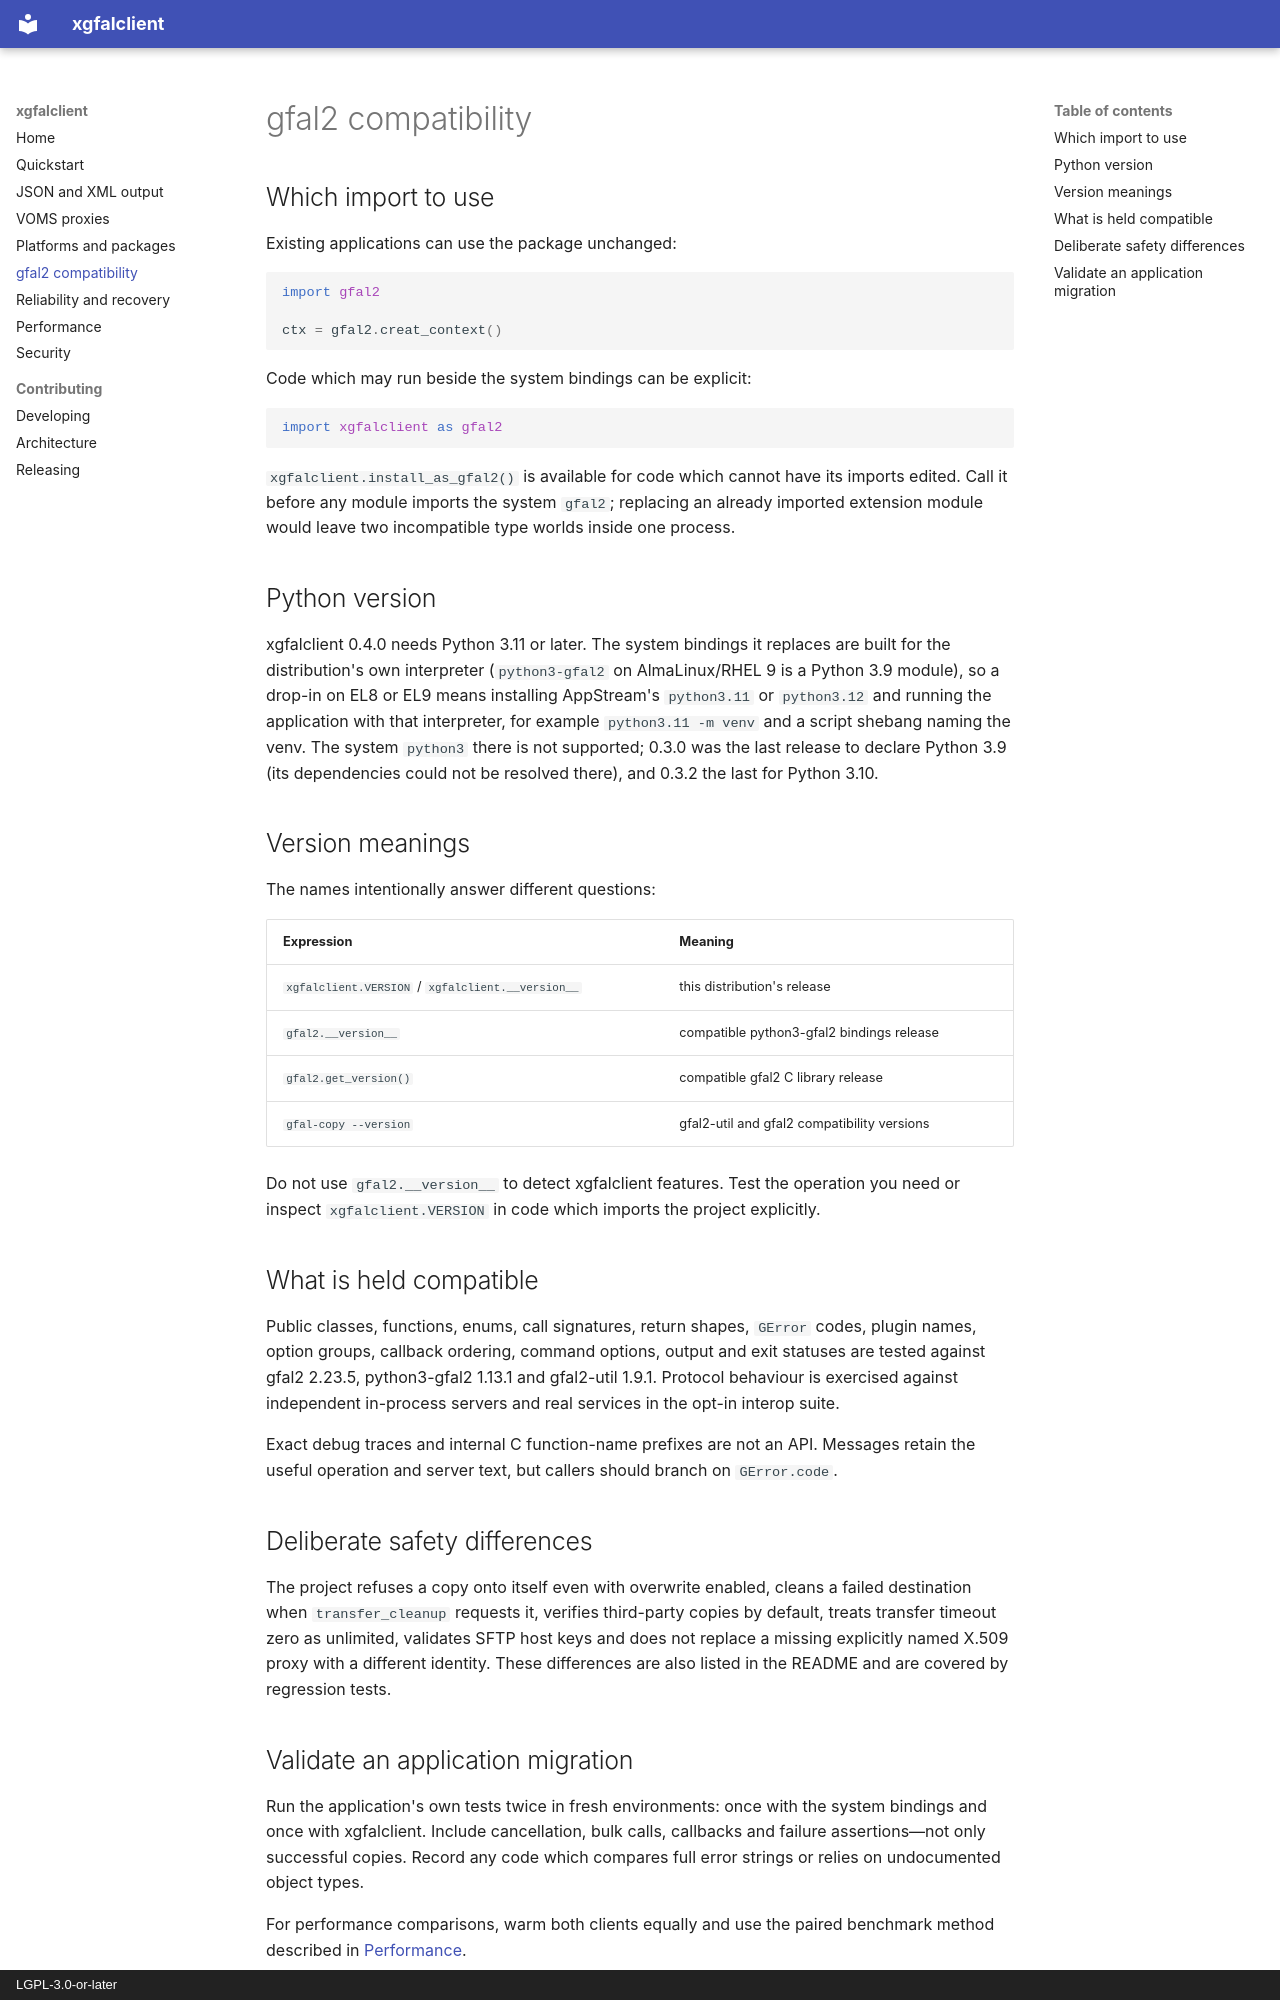

repository: rob-c/xgfalclient · page: compatibility/index.html · generator: mkdocs · copyright: LGPL-3.0-or-later

# gfal2 compatibility

## Which import to use

Existing applications can use the package unchanged:

```python
import gfal2

ctx = gfal2.creat_context()
```

Code which may run beside the system bindings can be explicit:

```python
import xgfalclient as gfal2
```

`xgfalclient.install_as_gfal2()` is available for code which cannot have its
imports edited. Call it before any module imports the system `gfal2`; replacing
an already imported extension module would leave two incompatible type worlds
inside one process.

## Python version

xgfalclient 0.4.0 needs Python 3.11 or later. The system bindings it replaces
are built for the distribution's own interpreter (`python3-gfal2` on
AlmaLinux/RHEL 9 is a Python 3.9 module), so a drop-in on EL8 or EL9 means
installing AppStream's `python3.11` or `python3.12` and running the
application with that interpreter, for example `python3.11 -m venv` and a
script shebang naming the venv. The system `python3` there is not supported;
0.3.0 was the last release to declare Python 3.9 (its dependencies could not
be resolved there), and 0.3.2 the last for Python 3.10.

## Version meanings

The names intentionally answer different questions:

| Expression | Meaning |
| --- | --- |
| `xgfalclient.VERSION` / `xgfalclient.__version__` | this distribution's release |
| `gfal2.__version__` | compatible python3-gfal2 bindings release |
| `gfal2.get_version()` | compatible gfal2 C library release |
| `gfal-copy --version` | gfal2-util and gfal2 compatibility versions |

Do not use `gfal2.__version__` to detect xgfalclient features. Test the
operation you need or inspect `xgfalclient.VERSION` in code which imports the
project explicitly.

## What is held compatible

Public classes, functions, enums, call signatures, return shapes, `GError`
codes, plugin names, option groups, callback ordering, command options, output
and exit statuses are tested against gfal2 2.23.5, python3-gfal2 1.13.1 and
gfal2-util 1.9.1. Protocol behaviour is exercised against independent
in-process servers and real services in the opt-in interop suite.

Exact debug traces and internal C function-name prefixes are not an API.
Messages retain the useful operation and server text, but callers should
branch on `GError.code`.

## Deliberate safety differences

The project refuses a copy onto itself even with overwrite enabled, cleans a
failed destination when `transfer_cleanup` requests it, verifies third-party
copies by default, treats transfer timeout zero as unlimited, validates SFTP
host keys and does not replace a missing explicitly named X.509 proxy with a
different identity. These differences are also listed in the README and are
covered by regression tests.
